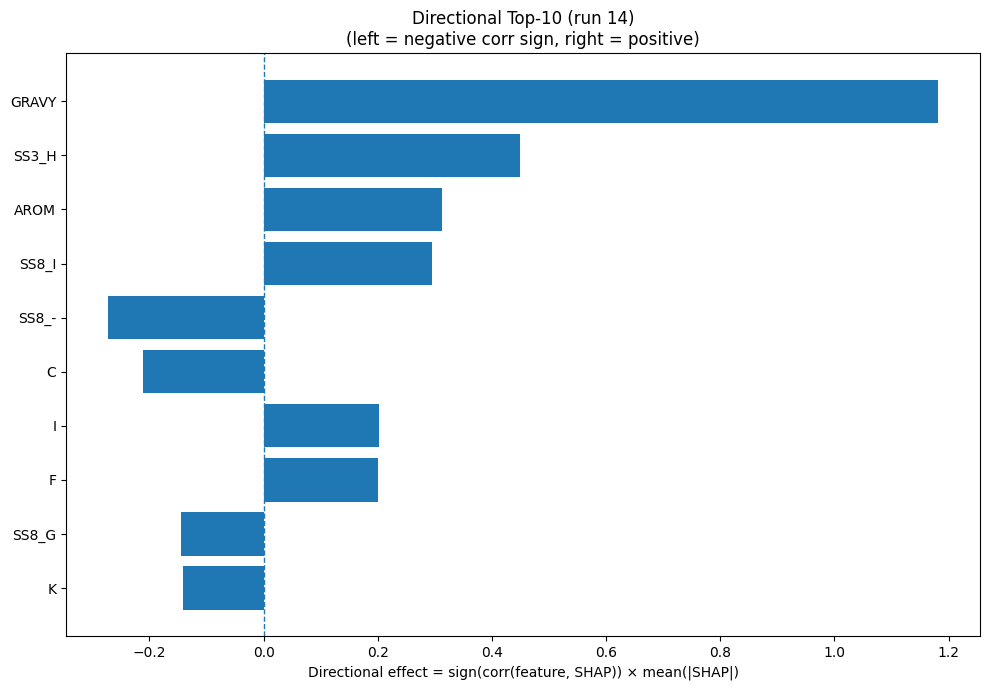

The data file committed next to this chart (first rows):
Index, Feature, CorrSign, MeanAbsSHAP, DirectionalEffect
32, GRAVY, 1.0, 1.182, 1.182
20, SS3_H, 1.0, 0.4496, 0.4496
33, AROM, 1.0, 0.3121, 0.3121
26, SS8_I, 1.0, 0.2944, 0.2944
30, SS8_-, -1.0, 0.2732, -0.2732
1, C, -1.0, 0.2116, -0.2116
7, I, 1.0, 0.2029, 0.2029
4, F, 1.0, 0.2006, 0.2006
25, SS8_G, -1.0, 0.1442, -0.1442
8, K, -1.0, 0.1407, -0.1407
23, SS8_H, 1.0, 0.123, 0.123
13, Q, -1.0, 0.1189, -0.1189
31, ASA, 1.0, 0.1025, 0.1025
9, L, 1.0, 0.09683, 0.09683
12, P, 1.0, 0.0863, 0.0863
16, T, 1.0, 0.0759, 0.0759
15, S, -1.0, 0.06851, -0.06851
27, SS8_B, 1.0, 0.05081, 0.05081
18, W, -1.0, 0.05023, -0.05023
14, R, -1.0, 0.04958, -0.04958
3, E, -1.0, 0.04835, -0.04835
17, V, 1.0, 0.04327, 0.04327
6, H, -1.0, 0.04089, -0.04089
29, SS8_S, 1.0, 0.03381, 0.03381
5, G, -1.0, 0.03044, -0.03044
10, M, 1.0, 0.02803, 0.02803
11, N, -1.0, 0.02801, -0.02801
2, D, -1.0, 0.02788, -0.02788
28, SS8_T, -1.0, 0.0198, -0.0198
22, SS3_C, 1.0, 0.01676, 0.01676
24, SS8_E, -1.0, 0.01573, -0.01573
0, A, 1.0, 0.01521, 0.01521
19, Y, 1.0, 0.0126, 0.0126
21, SS3_E, -1.0, 0.008874, -0.008874
